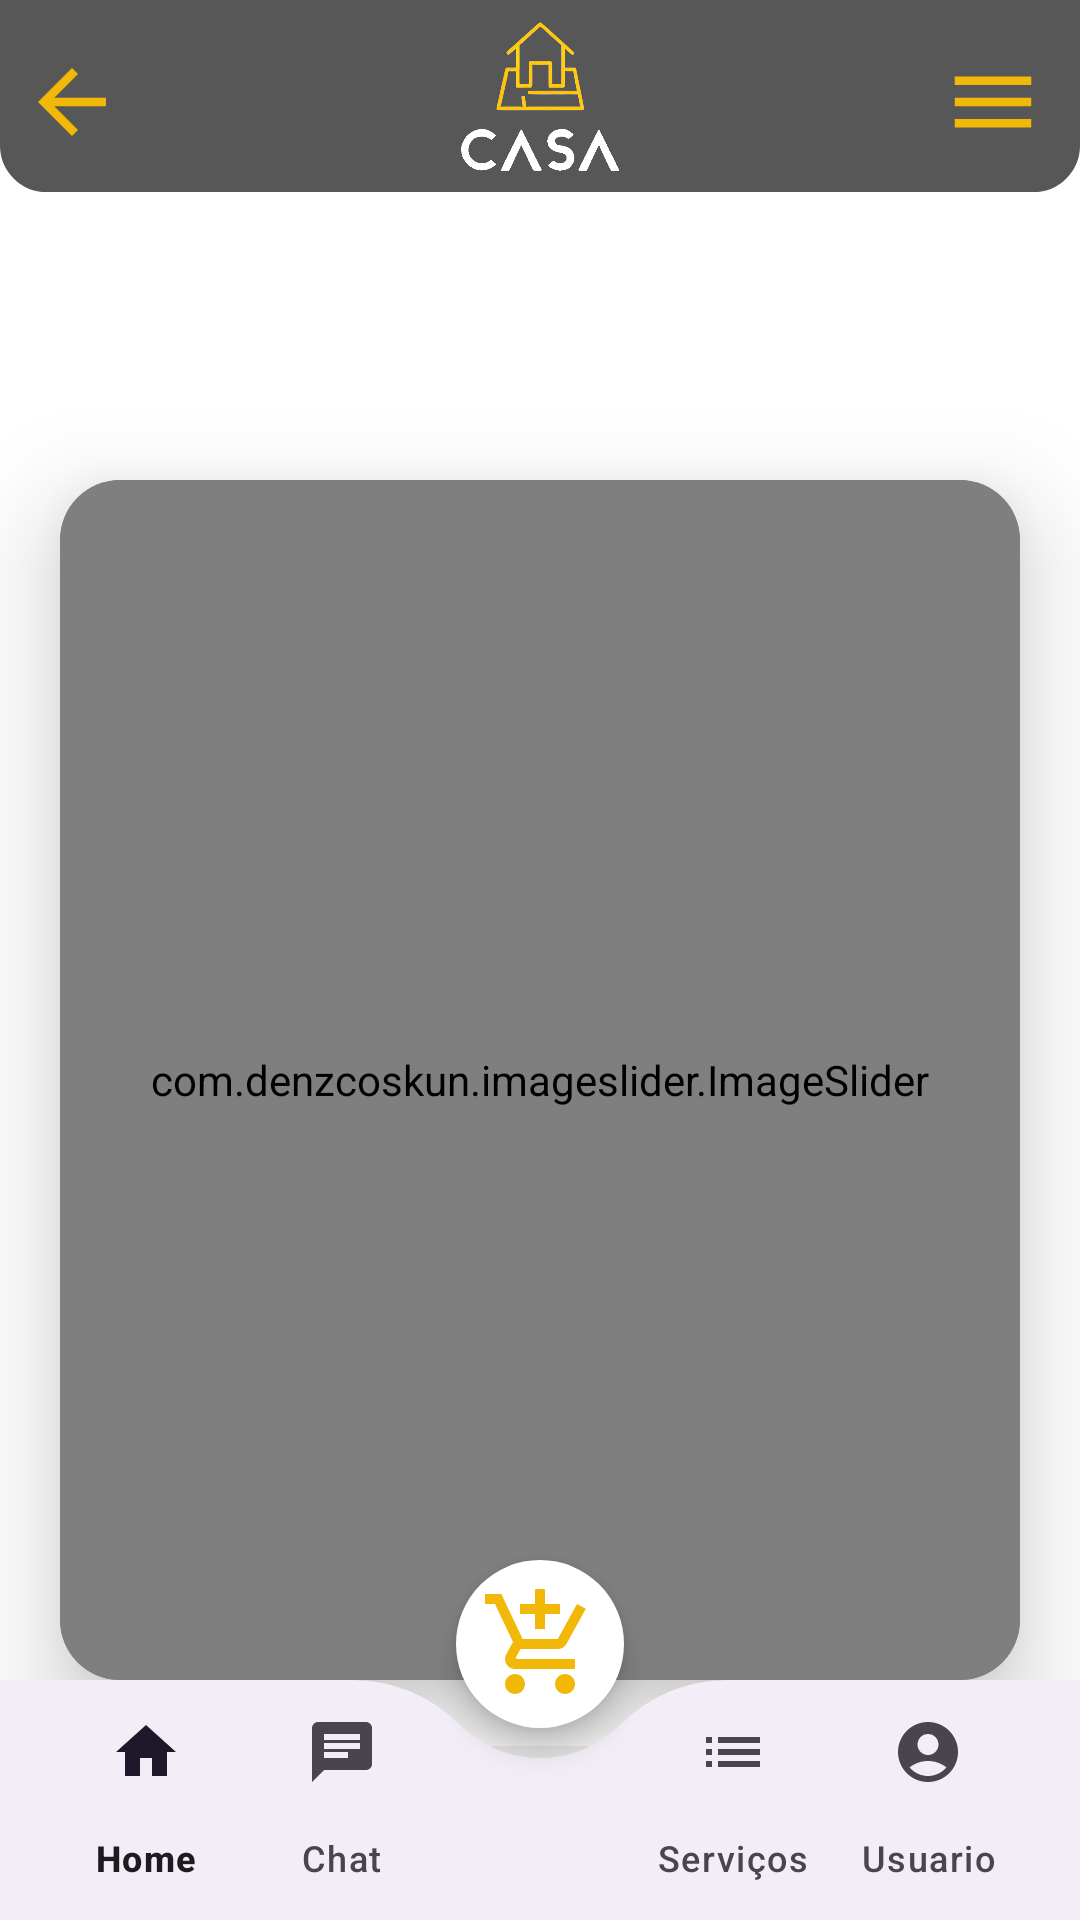

This screen was rendered from an Android layout file. Write that file and the resources it references.
<!-- AndroidManifest.xml: application theme Theme.CasaEmOrdem -->
<!-- res/layout/activity_pagina_inicial_cliente.xml -->
<?xml version="1.0" encoding="utf-8"?>
<androidx.coordinatorlayout.widget.CoordinatorLayout
    xmlns:android="http://schemas.android.com/apk/res/android"
    xmlns:app="http://schemas.android.com/apk/res-auto"
    xmlns:tools="http://schemas.android.com/tools"
    android:layout_width="match_parent"
    android:layout_height="match_parent"
    android:background="@color/white"
    tools:context=".PaginaInicialClienteActivity">

    <include
        android:id="@+id/include"
        layout="@layout/toolbar"
        android:layout_width="match_parent"
        android:layout_height="wrap_content" />

    <TextView
        android:id="@+id/idTexto1"
        android:layout_width="wrap_content"
        android:layout_height="wrap_content"
        android:layout_marginStart="125dp"
        android:layout_marginTop="75dp"
        android:layout_marginEnd="140dp"
        android:layout_marginBottom="672dp"
        android:text="Seja bem-vindo!"
        android:textColor="@color/black"
        android:textSize="20sp"
        app:layout_constraintBottom_toBottomOf="parent"
        app:layout_constraintEnd_toEndOf="parent"
        app:layout_constraintHorizontal_bias="0.533"
        app:layout_constraintStart_toStartOf="parent"
        app:layout_constraintTop_toTopOf="parent"
        app:layout_constraintVertical_bias="1.0" />

    <TextView
        android:id="@+id/idtexto2"
        android:layout_width="wrap_content"
        android:layout_height="wrap_content"
        android:layout_marginStart="90dp"
        android:layout_marginTop="110dp"
        android:layout_marginEnd="10dp"
        android:layout_marginBottom="610dp"
        android:text="Sugestão de serviço doméstico"
        android:textColor="@color/black"
        android:textSize="16sp"
        app:layout_constraintBottom_toBottomOf="parent"
        app:layout_constraintEnd_toEndOf="parent"
        app:layout_constraintStart_toStartOf="parent"
        app:layout_constraintTop_toBottomOf="@+id/idTexto1" />


    <RelativeLayout
        android:layout_width="match_parent"
        android:layout_height="match_parent"
        android:layout_marginTop="140dp">

    <androidx.cardview.widget.CardView
        android:layout_width="match_parent"
        android:layout_height="400dp"
        app:cardBackgroundColor="@color/cinza"
        android:layout_marginTop="20dp"
        android:layout_marginEnd="20dp"
        android:layout_marginStart="20dp"
        app:cardElevation="20dp"
        app:cardCornerRadius="20dp" >

        <com.denzcoskun.imageslider.ImageSlider
            android:layout_width="match_parent"
            android:layout_height="400dp"
            android:id="@+id/imageSlider"
            app:iss_auto_cycle="true"
            app:iss_period="5000"
            app:iss_delay="1000"
            app:iss_corner_radius="20"
            app:iss_title_background="@drawable/gradient">

            <FrameLayout
                android:id="@+id/frame_layout"
                android:layout_width="match_parent"
                android:layout_height="match_parent" />
        </com.denzcoskun.imageslider.ImageSlider>

    </androidx.cardview.widget.CardView>
    </RelativeLayout>

    <androidx.constraintlayout.widget.ConstraintLayout
        android:layout_width="match_parent"
        android:layout_height="155dp"
        android:layout_marginStart="50dp"
        android:layout_marginEnd="50dp"
        android:layout_marginTop="580dp"
        android:background="@drawable/borda_conteiner_pag_inicial"
        android:backgroundTint="#DEDEDE">

        <TextView
            android:id="@+id/idTexto3"
            android:layout_width="wrap_content"
            android:layout_height="wrap_content"
            android:layout_marginStart="51dp"
            android:layout_marginBottom="116dp"
            android:text="Não Perca essa Opotunidade!"
            android:textColor="#000000"
            android:textSize="16sp"
            app:layout_constraintBottom_toBottomOf="parent"
            app:layout_constraintEnd_toEndOf="parent"
            app:layout_constraintHorizontal_bias="0.0"
            app:layout_constraintStart_toStartOf="parent" />

        <TextView
            android:id="@+id/idTexto4"
            android:layout_width="197dp"
            android:layout_height="40dp"
            android:layout_marginTop="50dp"
            android:text="O pedido certo para as suas necessidades do dia-a-dia "
            android:textColor="#80000000"
            app:layout_constraintEnd_toEndOf="parent"
            app:layout_constraintHorizontal_bias="0.515"
            app:layout_constraintStart_toStartOf="parent"
            app:layout_constraintTop_toTopOf="parent" />

        <Button
            android:id="@+id/btnAgendarServico"
            android:layout_width="173dp"
            android:layout_height="48dp"
            android:layout_marginBottom="15dp"
            android:backgroundTint="#F2B807"
            android:text="Agendar serviço"
            android:textSize="15sp"
            app:layout_constraintBottom_toBottomOf="parent"
            app:layout_constraintEnd_toEndOf="parent"
            app:layout_constraintStart_toStartOf="parent"
            android:onClick="ContratarServico"/>
    </androidx.constraintlayout.widget.ConstraintLayout>

    <com.google.android.material.bottomappbar.BottomAppBar
        android:layout_width="match_parent"
        android:layout_height="wrap_content"
        android:id="@+id/bottomAppBar"
        android:layout_gravity="bottom"
        app:fabAlignmentMode="center"
        app:fabAnchorMode="cradle"
        app:fabCradleMargin="10dp"
        android:background="@color/white"
        app:fabCradleRoundedCornerRadius="50dp">

        <com.google.android.material.bottomnavigation.BottomNavigationView
            android:layout_width="wrap_content"
            android:layout_height="wrap_content"
            android:id="@+id/bottomNavigationView"
            android:layout_marginEnd="10dp"
            app:labelVisibilityMode="labeled"
            android:background="@android:color/transparent"
            app:menu="@menu/bottom_menu"/>
    </com.google.android.material.bottomappbar.BottomAppBar>

    <com.google.android.material.floatingactionbutton.FloatingActionButton
        android:layout_width="wrap_content"
        android:layout_height="wrap_content"
        android:layout_gravity="center"
        android:layout_marginTop="300dp"
        android:backgroundTint="@color/white"
        android:contentDescription="@string/camp_Txt_confirmar_senha"
        android:src="@drawable/ic_add_contratar_servico"
        android:visibility="visible"
        app:fabSize="auto"
        app:layout_anchor="@+id/bottomAppBar"
        app:layout_anchorGravity="center"
        app:maxImageSize="40dp"
        app:shapeAppearanceOverlay="@style/roundedImageViewRounded"
        app:tint="@color/amareloPadrao"
        tools:ignore="ImageContrastCheck"
        android:paddingTop="60dp"/>


</androidx.coordinatorlayout.widget.CoordinatorLayout>
<!-- res/layout/toolbar.xml (included above) -->
<?xml version="1.0" encoding="utf-8"?>
<RelativeLayout xmlns:android="http://schemas.android.com/apk/res/android"
    xmlns:app="http://schemas.android.com/apk/res-auto"
    android:layout_width="match_parent"
    android:layout_height="wrap_content"
    xmlns:tools="http://schemas.android.com/tools"
    android:backgroundTint="@color/cinzaPadrao"
    android:background="@drawable/inferior_arredondada"
    android:padding="7dp"
    tools:context=".backToolbar">

    <ImageView
        android:id="@+id/icone_voltar"
        android:layout_width="wrap_content"
        android:layout_height="wrap_content"
        android:layout_marginTop="10dp"
        android:src="@drawable/baseline_arrow_back_24"
        android:onClick="RetornarPaginaInicial"/>

    <ImageView
        android:id="@+id/icone_logo"
        android:layout_width="70dp"
        android:layout_height="50dp"
        android:layout_centerHorizontal="true"
        app:srcCompat="@drawable/casa_em_ordem_logo_photoroom_branco_superior"
        android:onClick="RetornarPaginaInicial"/>

    <ImageView
        android:id="@+id/icone_menu"
        android:layout_width="wrap_content"
        android:layout_height="wrap_content"
        android:layout_alignParentEnd="true"
        android:layout_marginTop="10dp"
        android:layout_marginEnd="5dp"
        android:src="@drawable/baseline_menu_24" />


</RelativeLayout>
<!-- resources referenced by this layout -->
<resources>
  <color name="amareloPadrao">#F2B807</color>
  <color name="black">#FF000000</color>
  <color name="cinza">#888888</color>
  <color name="cinzaPadrao">#575757</color>
  <color name="white">#FFFFFFFF</color>
  <!-- drawable baseline_arrow_back_24 (drawable) -->
  <vector xmlns:android="http://schemas.android.com/apk/res/android" android:autoMirrored="true" android:height="34dp" android:tint="#F2B807" android:viewportHeight="24" android:viewportWidth="24" android:width="34dp">
        
      <path android:fillColor="@android:color/white" android:pathData="M20,11H7.83l5.59,-5.59L12,4l-8,8 8,8 1.41,-1.41L7.83,13H20v-2z"/>
      
  </vector>
  <!-- drawable baseline_menu_24 (drawable) -->
  <vector xmlns:android="http://schemas.android.com/apk/res/android" android:height="34dp" android:tint="#F2B807" android:viewportHeight="24" android:viewportWidth="24" android:width="34dp">
        
      <path android:fillColor="@android:color/white" android:pathData="M3,18h18v-2L3,16v2zM3,13h18v-2L3,11v2zM3,6v2h18L21,6L3,6z"/>
      
  </vector>
  <!-- drawable borda_conteiner_pag_inicial (drawable) -->
  <?xml version="1.0" encoding="utf-8"?>
  <layer-list xmlns:android="http://schemas.android.com/apk/res/android">
  
      
      <item>
          <shape android:shape="rectangle">
              <gradient
                  android:startColor="#00000000"/>  
              android:endColor="#40000000"    
              android:angle="270" />          
          </shape>
      </item>
  
      
      <item android:left="2dp" android:right="2dp" android:top="2dp" android:bottom="8dp">
          <shape android:shape="rectangle">
              <solid android:color="#f2daf2" />  
              <corners android:radius="10dp" />  
          </shape>
      </item>
  
  </layer-list>
  <!-- drawable casa_em_ordem_logo_photoroom_branco_superior: png bitmap (drawable, 57701 bytes) -->
  <!-- drawable ic_add_contratar_servico (drawable) -->
  <vector xmlns:android="http://schemas.android.com/apk/res/android" android:height="24dp" android:tint="#F2B807" android:viewportHeight="24" android:viewportWidth="24" android:width="24dp">
        
      <path android:fillColor="@android:color/white" android:pathData="M11,9h2L13,6h3L16,4h-3L13,1h-2v3L8,4v2h3v3zM7,18c-1.1,0 -1.99,0.9 -1.99,2S5.9,22 7,22s2,-0.9 2,-2 -0.9,-2 -2,-2zM17,18c-1.1,0 -1.99,0.9 -1.99,2s0.89,2 1.99,2 2,-0.9 2,-2 -0.9,-2 -2,-2zM7.17,14.75l0.03,-0.12 0.9,-1.63h7.45c0.75,0 1.41,-0.41 1.75,-1.03l3.86,-7.01L19.42,4h-0.01l-1.1,2 -2.76,5L8.53,11l-0.13,-0.27L6.16,6l-0.95,-2 -0.94,-2L1,2v2h2l3.6,7.59 -1.35,2.45c-0.16,0.28 -0.25,0.61 -0.25,0.96 0,1.1 0.9,2 2,2h12v-2L7.42,15c-0.13,0 -0.25,-0.11 -0.25,-0.25z"/>
      
  </vector>
  <!-- drawable inferior_arredondada (drawable) -->
  <?xml version="1.0" encoding="utf-8"?>
  <shape xmlns:android="http://schemas.android.com/apk/res/android">
      <solid android:color="#DEDEDE"/>
  
      <corners
          android:topLeftRadius="0dp"
          android:topRightRadius="0dp"
          android:bottomLeftRadius="15dp"
          android:bottomRightRadius="15dp"
          />
  
      <stroke
          android:width="1dp"/>
  </shape>
  <string name="camp_Txt_confirmar_senha">Confirmar Senha</string>
  <style name="roundedImageViewRounded">
          <item name="cornerFamily">rounded</item>
          <item name="cornerSize">50%</item>
      </style>
  <style name="Theme.CasaEmOrdem" parent="Base.Theme.CasaEmOrdem" />
  <style name="Base.Theme.CasaEmOrdem" parent="Theme.Material3.DayNight.NoActionBar">
          <item name="android:statusBarColor">@color/cinzaPadrao</item>
          
          
      </style>
</resources>
